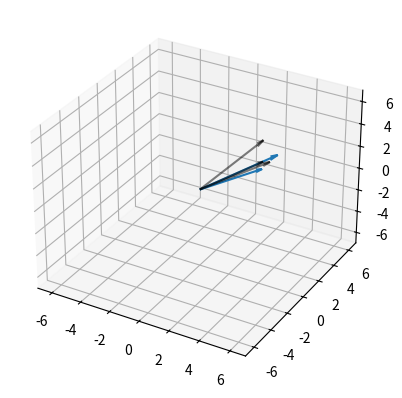

Source code (Python):
import matplotlib.pyplot as plt
from mpl_toolkits.mplot3d import Axes3D
import numpy as np

soa = np.array([[0, 0, 0, 1, 2, 0], [0, 0, 0, 1, 3, 0]])
soa2 = np.array([[0, 0, 0, 2, 5, 0], [0, 0, 0, 1, 6, 1], [0, 0, 0, 1, 6, -1]])

X, Y, Z, U, V, W = zip(*soa)
X2, Y2, Z2, U2, V2, W2 = zip(*soa2)

print(X, Y, Z, U, V, W)

fig = plt.figure()

ax = fig.add_subplot(111, projection='3d')

ax.quiver(X, Y, Z, U, V, W, length=2, #scale_units="xy", angles="xy",
          arrow_length_ratio=0.1)

ax.quiver(X2, Y2, Z2, U2, V2, W2, length=1, #scale_units="xy", angles="xy",
          arrow_length_ratio=0.1, alpha=0.5, color="k")

ax.set_xlim([-7, 7])
ax.set_ylim([-7, 7])
ax.set_zlim([-7, 7])
 
#ax.yaxis.set_ticks_position("left")

plt.show()


